Labelled photos from "keras_recycling_model", an image-classification folder in seo2730/keras_recycling_model. The possible labels are: can, plastic.

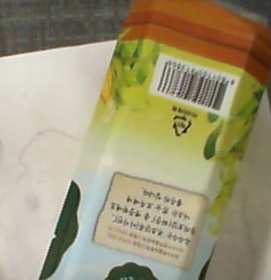
Label: plastic

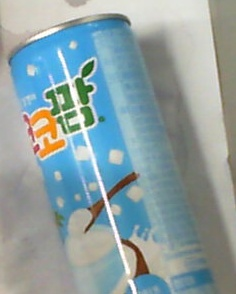
Label: can

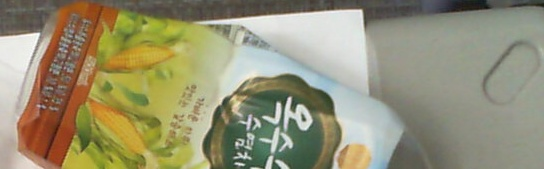
Label: plastic

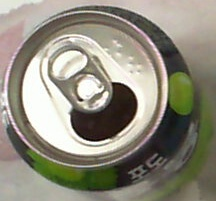
Label: can

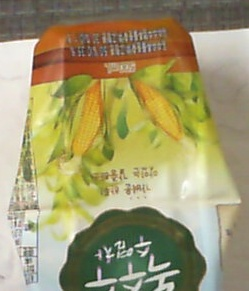
Label: plastic

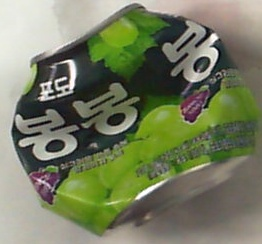
Label: can
